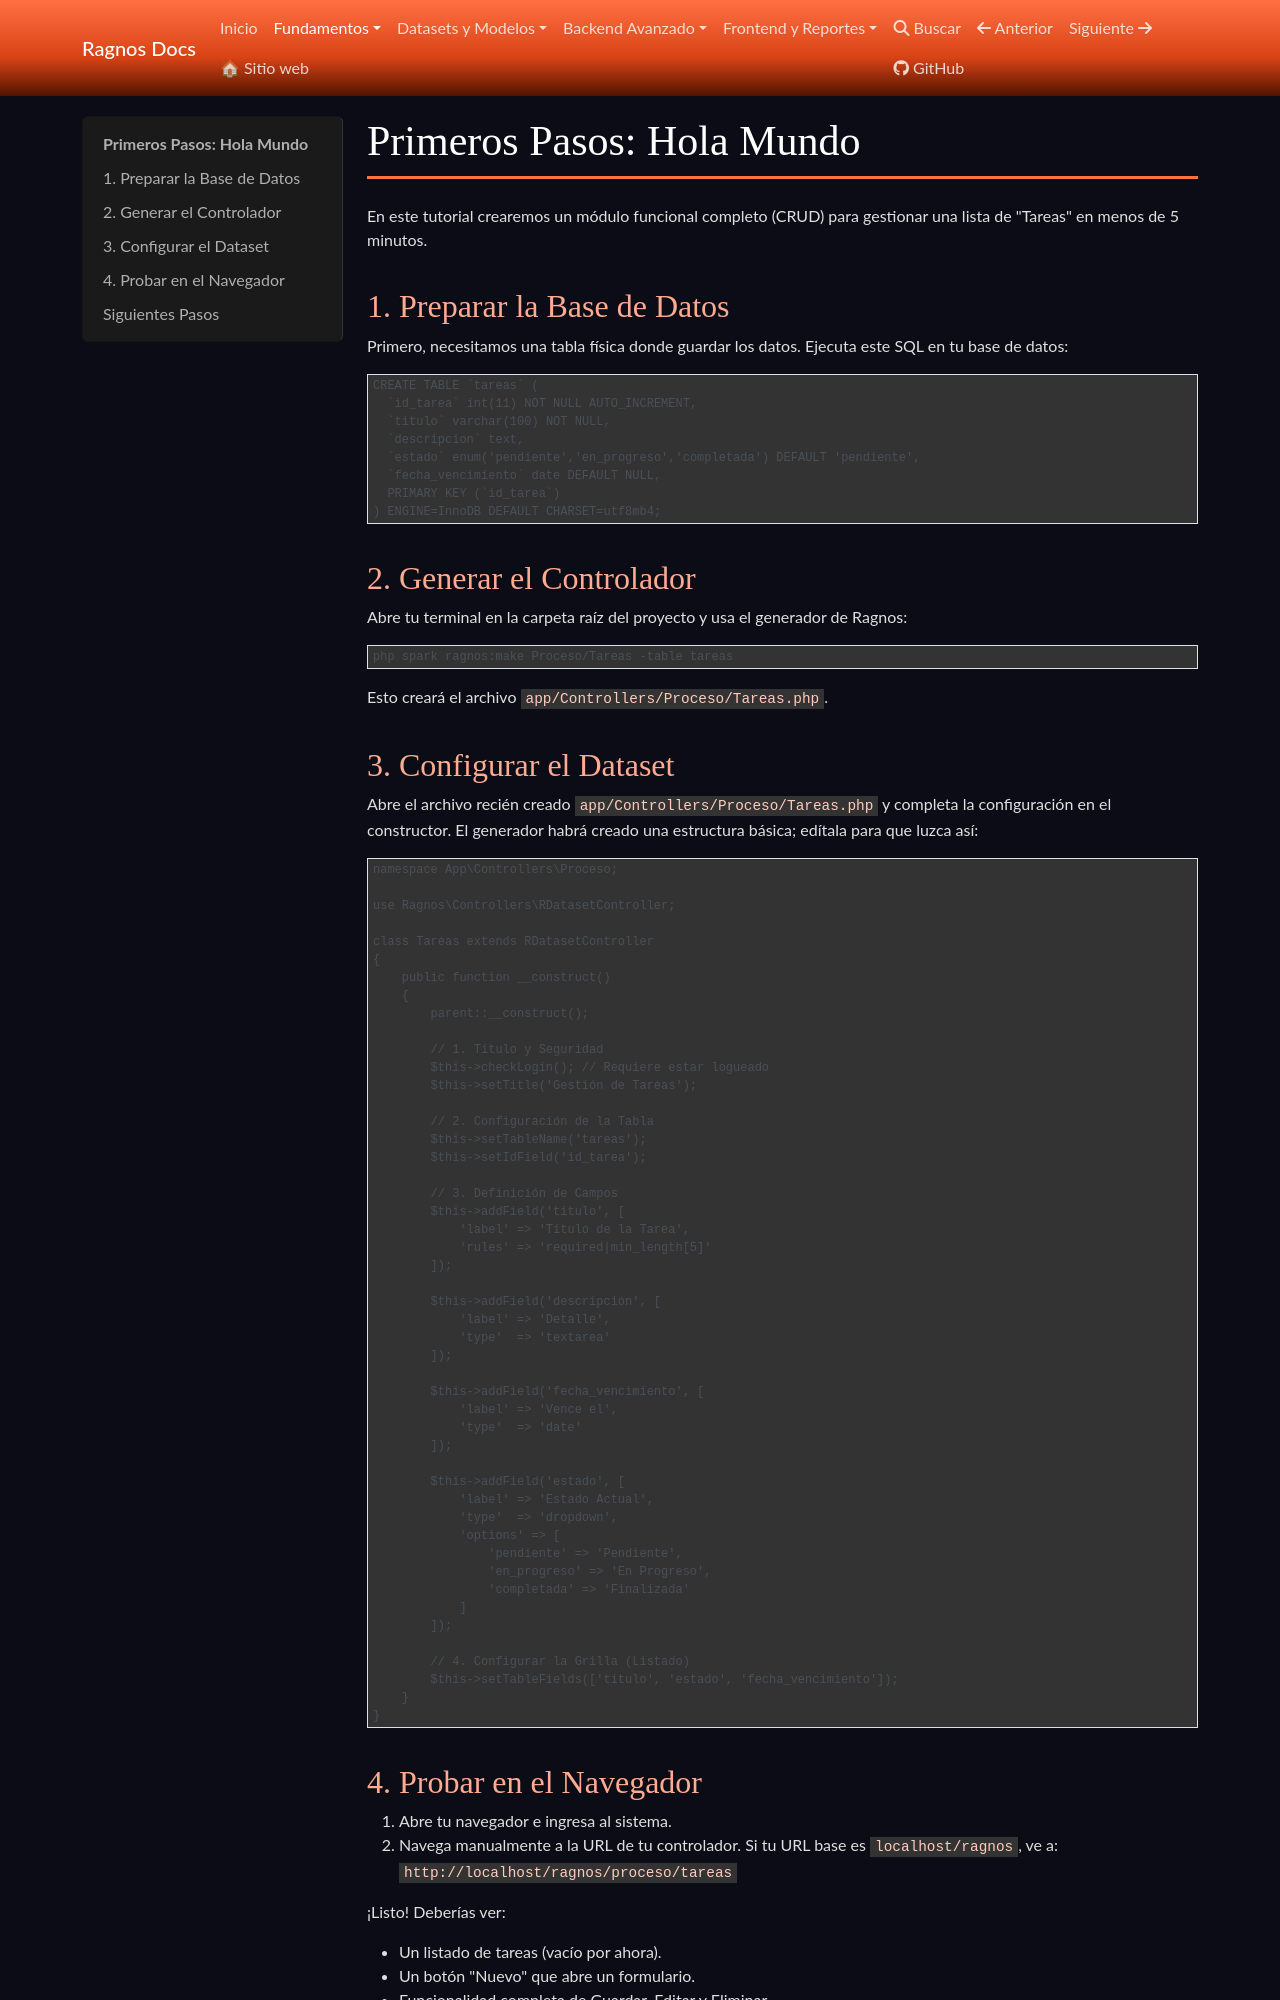

repository: cgarciagl/Ragnos · page: docs/fundamentos/primeros_pasos/index.html · generator: mkdocs

# Primeros Pasos: Hola Mundo

En este tutorial crearemos un módulo funcional completo (CRUD) para gestionar una lista de "Tareas" en menos de 5 minutos.

## 1. Preparar la Base de Datos

Primero, necesitamos una tabla física donde guardar los datos. Ejecuta este SQL en tu base de datos:

```sql
CREATE TABLE `tareas` (
  `id_tarea` int(11) NOT NULL AUTO_INCREMENT,
  `titulo` varchar(100) NOT NULL,
  `descripcion` text,
  `estado` enum('pendiente','en_progreso','completada') DEFAULT 'pendiente',
  `fecha_vencimiento` date DEFAULT NULL,
  PRIMARY KEY (`id_tarea`)
) ENGINE=InnoDB DEFAULT CHARSET=utf8mb4;
```

## 2. Generar el Controlador

Abre tu terminal en la carpeta raíz del proyecto y usa el generador de Ragnos:

```bash
php spark ragnos:make Proceso/Tareas -table tareas
```

Esto creará el archivo `app/Controllers/Proceso/Tareas.php`.

## 3. Configurar el Dataset

Abre el archivo recién creado `app/Controllers/Proceso/Tareas.php` y completa la configuración en el constructor. El generador habrá creado una estructura básica; edítala para que luzca así:

```php
namespace App\Controllers\Proceso;

use App\ThirdParty\Ragnos\Controllers\RDatasetController;

class Tareas extends RDatasetController
{
    public function __construct()
    {
        parent::__construct();

        // 1. Título y Seguridad
        $this->checkLogin(); // Requiere estar logueado
        $this->setTitle('Gestión de Tareas');

        // 2. Configuración de la Tabla
        $this->setTableName('tareas');
        $this->setIdField('id_tarea');

        // 3. Definición de Campos
        $this->addField('titulo', [
            'label' => 'Título de la Tarea',
            'rules' => 'required|min_length[5]'
        ]);

        $this->addField('descripcion', [
            'label' => 'Detalle',
            'type'  => 'textarea'
        ]);

        $this->addField('fecha_vencimiento', [
            'label' => 'Vence el',
            'type'  => 'date'
        ]);

        $this->addField('estado', [
            'label' => 'Estado Actual',
            'type'  => 'select', // O 'enum'
            'options' => [
                'pendiente' => 'Pendiente',
                'en_progreso' => 'En Progreso',
                'completada' => 'Finalizada'
            ]
        ]);

        // 4. Configurar la Grilla (Listado)
        $this->setTableFields(['titulo', 'estado', 'fecha_vencimiento']);
    }
}
```
